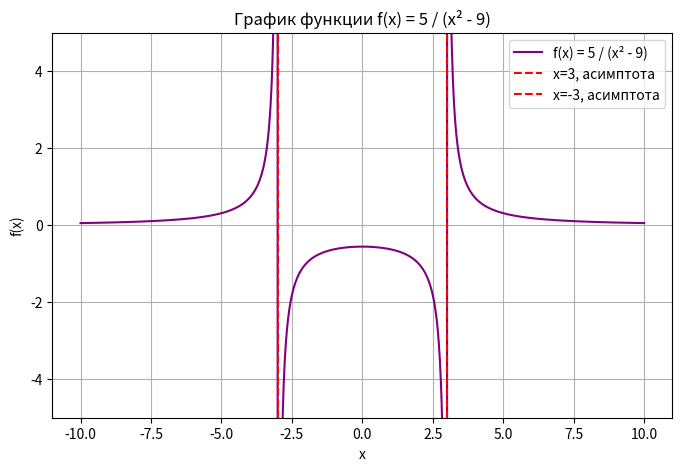

Write Python code to recreate this figure.
import numpy as np
import matplotlib.pyplot as plt

x = np.linspace(-10, 10, 1000)
y = 5 / (x ** 2 - 9)

# избегаем деления на ноль (x = ±3)
y[np.abs(x - 3) < 1e-5] = np.nan
y[np.abs(x + 3) < 1e-5] = np.nan

plt.figure(figsize=(8, 5))
plt.plot(x, y, color='purple', label='f(x) = 5 / (x² - 9)')
plt.axvline(x=3, color='r', linestyle='--', label='x=3, асимптота')
plt.axvline(x=-3, color='r', linestyle='--', label='x=-3, асимптота')
plt.title("График функции f(x) = 5 / (x² - 9)")
plt.xlabel("x")
plt.ylabel("f(x)")
plt.ylim(-5, 5)
plt.grid(True)
plt.legend()
plt.show()
